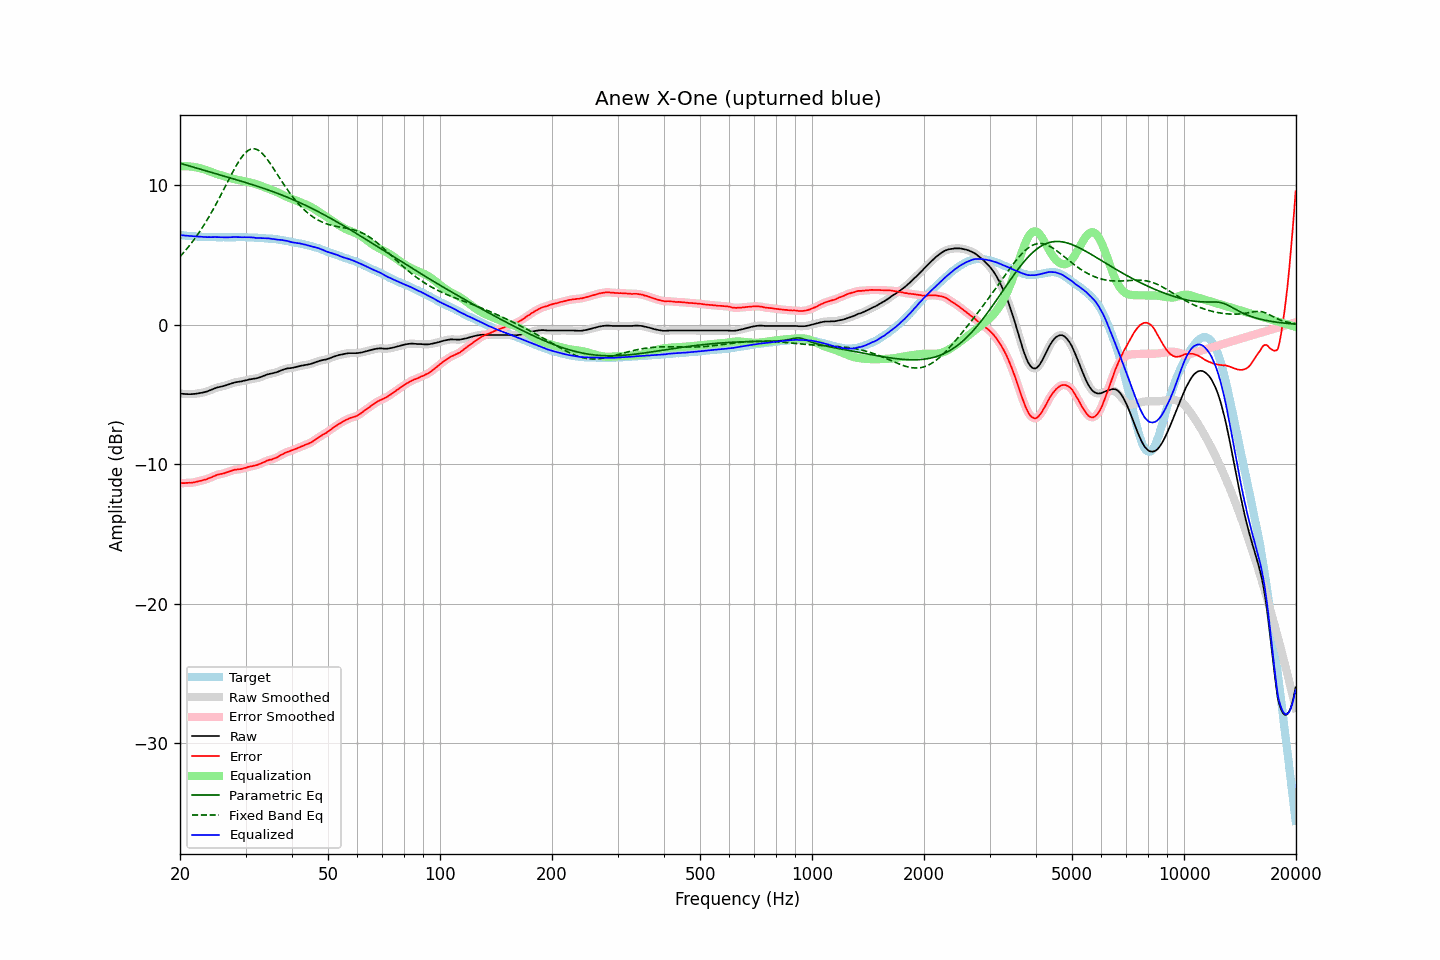

Data behind this chart, as committed beside it:
frequency, raw, error, smoothed, error_smoothed, equalization, parametric_eq, fixed_band_eq, equalized_raw, equalized_smoothed, target
20.00, -4.93, -11.35, -4.94, -11.36, 11.35, 11.57, 4.87, 6.42, 6.42, 6.42
20.20, -4.95, -11.36, -4.95, -11.36, 11.36, 11.53, 5.00, 6.40, 6.41, 6.41
20.40, -4.96, -11.36, -4.96, -11.36, 11.36, 11.50, 5.13, 6.39, 6.40, 6.40
20.61, -4.97, -11.36, -4.97, -11.36, 11.36, 11.47, 5.26, 6.38, 6.39, 6.39
20.81, -4.97, -11.34, -4.98, -11.35, 11.35, 11.43, 5.39, 6.38, 6.38, 6.37
21.02, -4.98, -11.34, -4.98, -11.34, 11.35, 11.40, 5.53, 6.36, 6.37, 6.36
21.23, -4.98, -11.33, -4.98, -11.34, 11.34, 11.37, 5.68, 6.35, 6.35, 6.35
21.44, -4.98, -11.34, -4.98, -11.33, 11.33, 11.33, 5.83, 6.34, 6.34, 6.36
21.66, -4.97, -11.31, -4.98, -11.32, 11.31, 11.30, 5.98, 6.34, 6.33, 6.34
21.87, -4.96, -11.30, -4.97, -11.30, 11.29, 11.26, 6.13, 6.33, 6.33, 6.34
22.09, -4.95, -11.27, -4.95, -11.27, 11.27, 11.23, 6.29, 6.32, 6.32, 6.32
22.31, -4.93, -11.24, -4.93, -11.24, 11.25, 11.20, 6.46, 6.31, 6.31, 6.31
22.54, -4.91, -11.21, -4.92, -11.22, 11.22, 11.16, 6.62, 6.31, 6.31, 6.30
22.76, -4.89, -11.19, -4.90, -11.19, 11.19, 11.13, 6.80, 6.30, 6.30, 6.30
22.99, -4.87, -11.16, -4.87, -11.16, 11.16, 11.09, 6.97, 6.29, 6.29, 6.29
23.22, -4.84, -11.12, -4.85, -11.13, 11.13, 11.06, 7.15, 6.28, 6.28, 6.28
23.45, -4.81, -11.10, -4.82, -11.09, 11.09, 11.03, 7.34, 6.28, 6.27, 6.29
23.69, -4.79, -11.06, -4.78, -11.06, 11.05, 10.99, 7.53, 6.27, 6.27, 6.28
23.92, -4.73, -11.00, -4.74, -11.02, 11.01, 10.96, 7.72, 6.27, 6.27, 6.27
24.16, -4.69, -10.97, -4.69, -10.97, 10.96, 10.93, 7.92, 6.27, 6.27, 6.28
24.40, -4.64, -10.92, -4.64, -10.92, 10.92, 10.89, 8.12, 6.27, 6.27, 6.28
24.65, -4.60, -10.86, -4.60, -10.87, 10.87, 10.86, 8.33, 6.28, 6.27, 6.27
24.89, -4.55, -10.82, -4.55, -10.82, 10.83, 10.83, 8.54, 6.27, 6.27, 6.27
25.14, -4.51, -10.77, -4.52, -10.77, 10.79, 10.79, 8.76, 6.28, 6.27, 6.26
25.39, -4.48, -10.74, -4.48, -10.74, 10.75, 10.76, 8.97, 6.27, 6.27, 6.26
25.65, -4.45, -10.71, -4.46, -10.71, 10.72, 10.72, 9.19, 6.26, 6.26, 6.26
25.91, -4.44, -10.69, -4.43, -10.69, 10.69, 10.69, 9.42, 6.25, 6.25, 6.26
26.16, -4.40, -10.67, -4.40, -10.67, 10.65, 10.66, 9.64, 6.25, 6.25, 6.27
26.43, -4.38, -10.63, -4.37, -10.63, 10.62, 10.62, 9.87, 6.24, 6.25, 6.26
26.69, -4.33, -10.59, -4.34, -10.59, 10.59, 10.59, 10.09, 6.25, 6.25, 6.26
26.96, -4.30, -10.55, -4.30, -10.55, 10.55, 10.56, 10.32, 6.25, 6.25, 6.26
27.23, -4.26, -10.51, -4.25, -10.51, 10.51, 10.52, 10.54, 6.26, 6.26, 6.26
27.50, -4.21, -10.47, -4.21, -10.47, 10.48, 10.49, 10.76, 6.27, 6.27, 6.26
27.77, -4.17, -10.44, -4.18, -10.44, 10.45, 10.45, 10.98, 6.28, 6.27, 6.27
28.05, -4.14, -10.40, -4.15, -10.41, 10.42, 10.42, 11.19, 6.28, 6.28, 6.26
28.33, -4.12, -10.39, -4.12, -10.39, 10.40, 10.39, 11.39, 6.27, 6.28, 6.27
28.62, -4.10, -10.37, -4.11, -10.38, 10.37, 10.35, 11.59, 6.27, 6.27, 6.27
28.90, -4.08, -10.36, -4.09, -10.36, 10.35, 10.32, 11.77, 6.27, 6.26, 6.28
29.19, -4.07, -10.35, -4.07, -10.34, 10.33, 10.28, 11.94, 6.26, 6.26, 6.28
29.48, -4.04, -10.31, -4.05, -10.32, 10.31, 10.25, 12.09, 6.26, 6.26, 6.27
29.78, -4.01, -10.28, -4.02, -10.29, 10.28, 10.21, 12.23, 6.27, 6.26, 6.27
30.08, -3.99, -10.26, -3.99, -10.25, 10.25, 10.18, 12.35, 6.26, 6.26, 6.27
30.38, -3.97, -10.21, -3.96, -10.22, 10.23, 10.14, 12.44, 6.26, 6.26, 6.25
30.68, -3.93, -10.18, -3.94, -10.19, 10.20, 10.10, 12.52, 6.26, 6.26, 6.25
30.99, -3.91, -10.16, -3.91, -10.16, 10.17, 10.07, 12.57, 6.25, 6.26, 6.25
31.30, -3.89, -10.14, -3.90, -10.14, 10.14, 10.03, 12.60, 6.25, 6.25, 6.25
31.61, -3.87, -10.11, -3.88, -10.11, 10.11, 9.99, 12.60, 6.24, 6.23, 6.24
31.93, -3.86, -10.08, -3.86, -10.09, 10.08, 9.96, 12.58, 6.22, 6.22, 6.22
32.24, -3.83, -10.06, -3.84, -10.05, 10.05, 9.92, 12.54, 6.21, 6.21, 6.23
32.57, -3.80, -10.01, -3.80, -10.02, 10.01, 9.88, 12.47, 6.20, 6.20, 6.21
32.89, -3.76, -9.97, -3.76, -9.97, 9.96, 9.84, 12.39, 6.20, 6.20, 6.21
33.22, -3.72, -9.92, -3.72, -9.92, 9.92, 9.81, 12.29, 6.19, 6.19, 6.20
33.55, -3.67, -9.87, -3.68, -9.87, 9.87, 9.77, 12.17, 6.20, 6.19, 6.20
33.89, -3.63, -9.82, -3.63, -9.82, 9.82, 9.73, 12.03, 6.19, 6.19, 6.19
34.23, -3.58, -9.75, -3.59, -9.76, 9.78, 9.69, 11.89, 6.19, 6.19, 6.17
34.57, -3.55, -9.72, -3.56, -9.72, 9.74, 9.65, 11.73, 6.18, 6.18, 6.17
34.92, -3.52, -9.67, -3.53, -9.68, 9.69, 9.60, 11.57, 6.17, 6.17, 6.15
35.27, -3.50, -9.67, -3.50, -9.66, 9.65, 9.56, 11.40, 6.15, 6.15, 6.17
35.62, -3.47, -9.61, -3.48, -9.62, 9.61, 9.52, 11.22, 6.13, 6.13, 6.14
35.97, -3.44, -9.58, -3.45, -9.58, 9.56, 9.48, 11.04, 6.12, 6.12, 6.14
... 635 more rows
